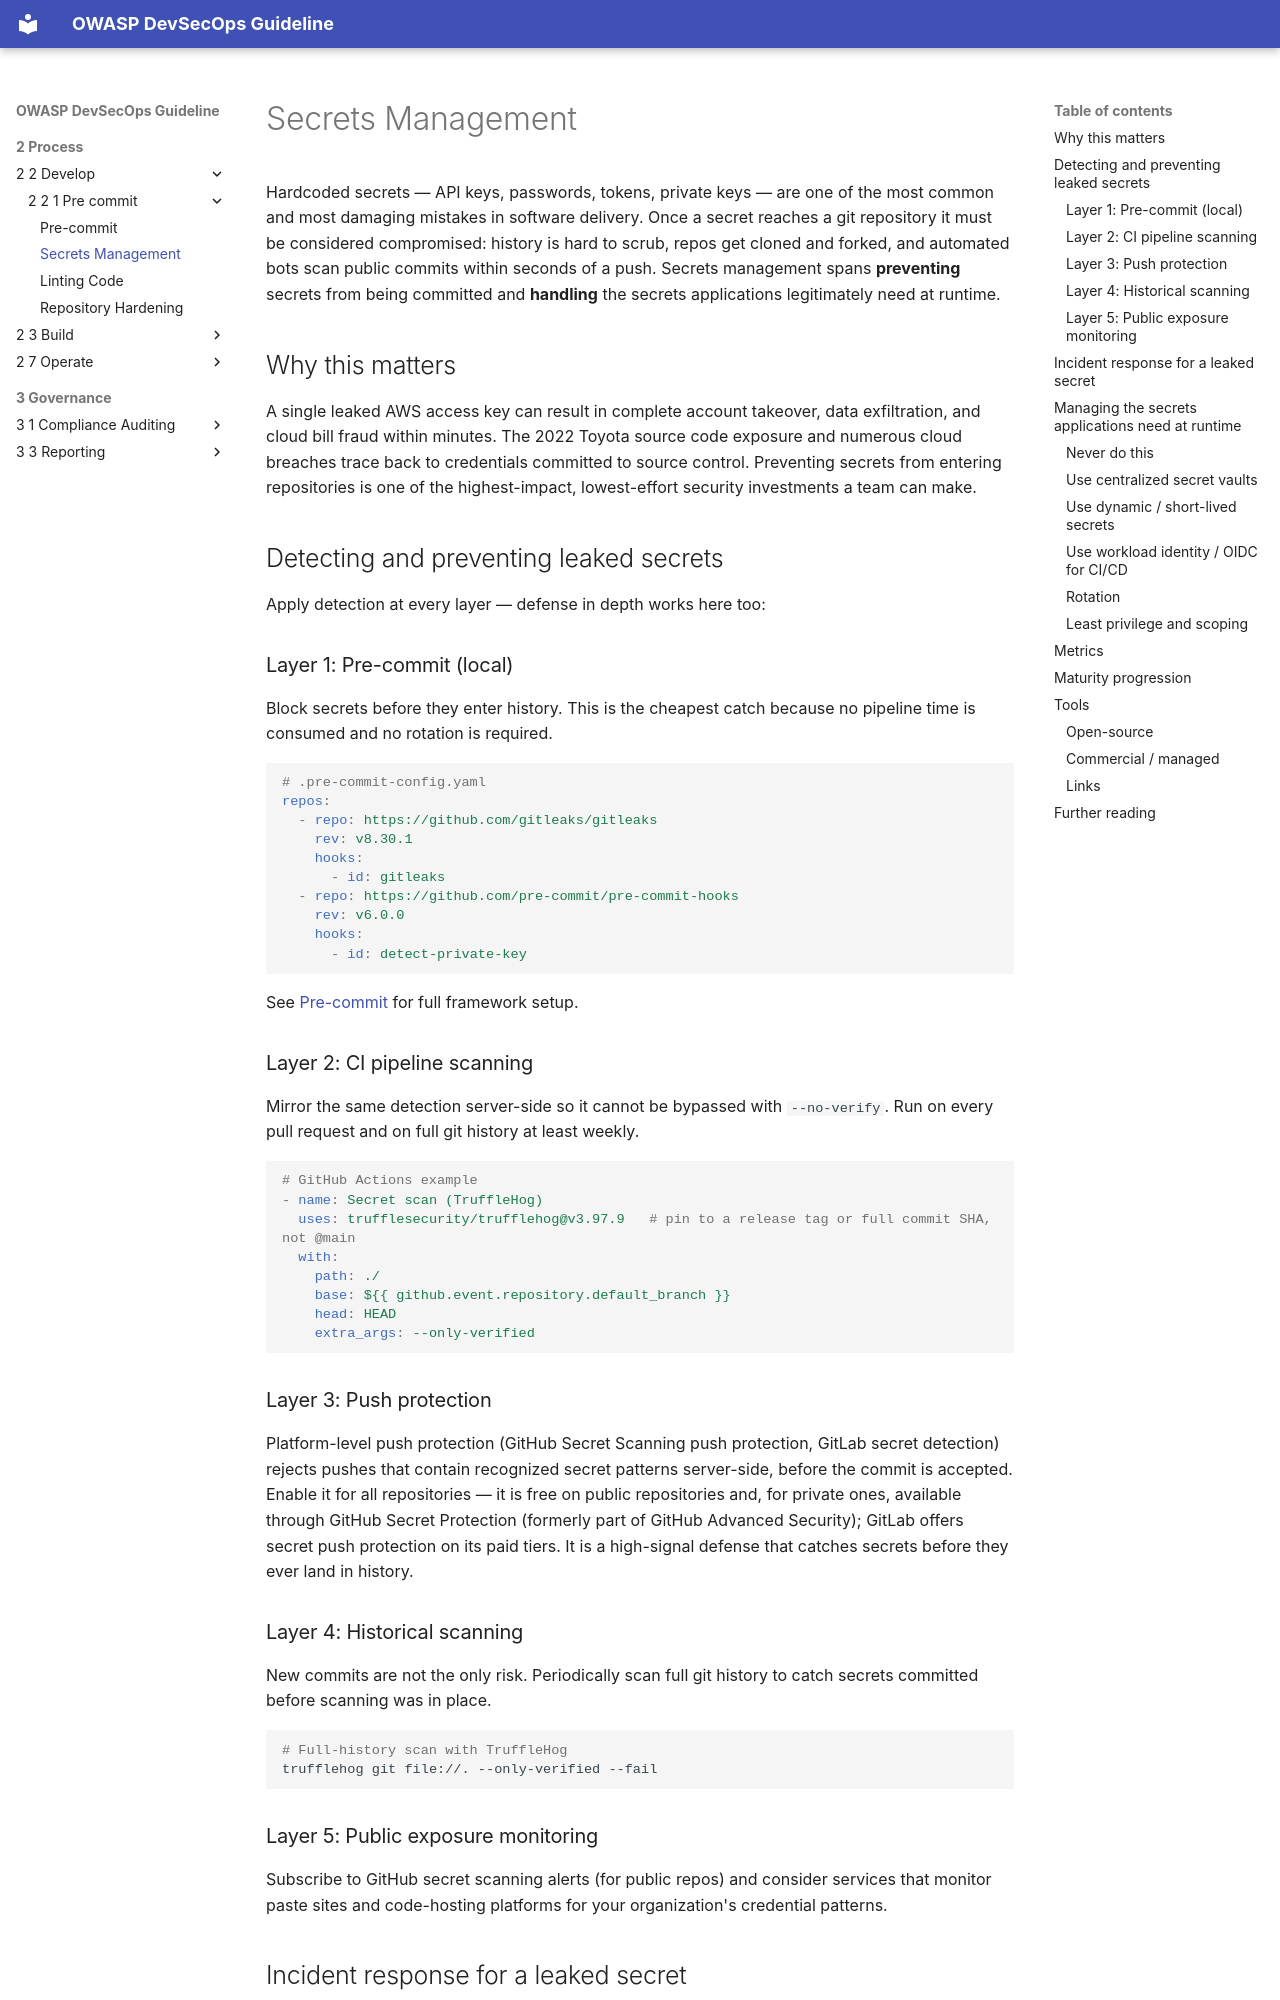

repository: OWASP/DevSecOpsGuideline · page: 2-Process/2-2-Develop/2-2-1-Pre-commit/2-2-1-2-Secrets-Management/index.html · generator: mkdocs

# Secrets Management

Hardcoded secrets — API keys, passwords, tokens, private keys — are one of the most common and most damaging mistakes in software delivery. Once a secret reaches a git repository it must be considered compromised: history is hard to scrub, repos get cloned and forked, and automated bots scan public commits within seconds of a push. Secrets management spans **preventing** secrets from being committed and **handling** the secrets applications legitimately need at runtime.

## Why this matters

A single leaked AWS access key can result in complete account takeover, data exfiltration, and cloud bill fraud within minutes. The 2022 Toyota source code exposure and numerous cloud breaches trace back to credentials committed to source control. Preventing secrets from entering repositories is one of the highest-impact, lowest-effort security investments a team can make.

## Detecting and preventing leaked secrets

Apply detection at every layer — defense in depth works here too:

### Layer 1: Pre-commit (local)

Block secrets before they enter history. This is the cheapest catch because no pipeline time is consumed and no rotation is required.

```yaml
# .pre-commit-config.yaml
repos:
  - repo: https://github.com/gitleaks/gitleaks
    rev: v8.30.1
    hooks:
      - id: gitleaks
  - repo: https://github.com/pre-commit/pre-commit-hooks
    rev: v6.0.0
    hooks:
      - id: detect-private-key
```

See [Pre-commit](2-2-1-1-Pre-commit.md) for full framework setup.

### Layer 2: CI pipeline scanning

Mirror the same detection server-side so it cannot be bypassed with `--no-verify`. Run on every pull request and on full git history at least weekly.

```yaml
# GitHub Actions example
- name: Secret scan (TruffleHog)
  uses: trufflesecurity/trufflehog@v3.97.9   # pin to a release tag or full commit SHA, not @main
  with:
    path: ./
    base: ${{ github.event.repository.default_branch }}
    head: HEAD
    extra_args: --only-verified
```

### Layer 3: Push protection

Platform-level push protection (GitHub Secret Scanning push protection, GitLab secret detection) rejects pushes that contain recognized secret patterns server-side, before the commit is accepted. Enable it for all repositories — it is free on public repositories and, for private ones, available through GitHub Secret Protection (formerly part of GitHub Advanced Security); GitLab offers secret push protection on its paid tiers. It is a high-signal defense that catches secrets before they ever land in history.

### Layer 4: Historical scanning

New commits are not the only risk. Periodically scan full git history to catch secrets committed before scanning was in place.

```bash
# Full-history scan with TruffleHog
trufflehog git file://. --only-verified --fail
```

### Layer 5: Public exposure monitoring

Subscribe to GitHub secret scanning alerts (for public repos) and consider services that monitor paste sites and code-hosting platforms for your organization's credential patterns.
